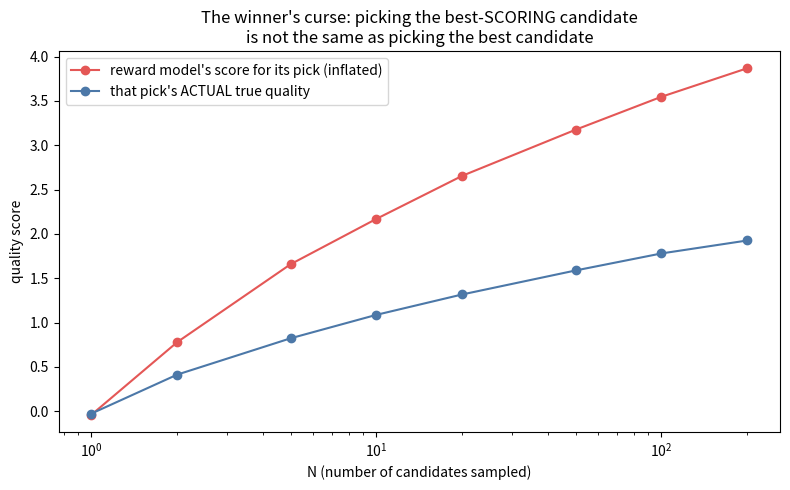
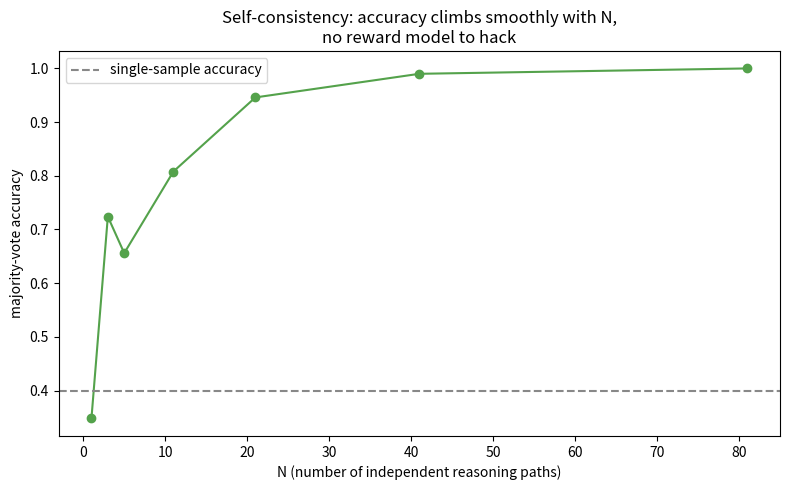
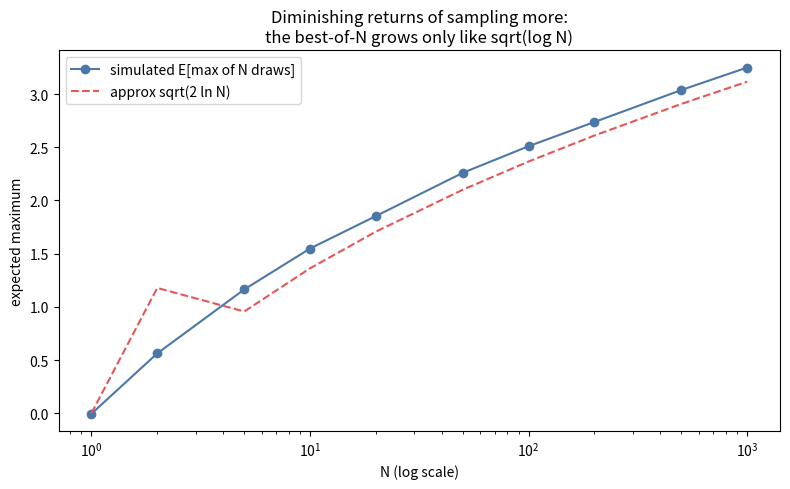

The script that saved these images, in order:
"""
Chapter 27 companion script: Best-of-N, the Winner's Curse, and Self-Consistency

1) Simulate best-of-N selection using a NOISY reward model vs TRUE quality,
   and show the gap between "what the reward model thought" and "how good it
   actually was" -- the winner's curse / reward hacking, growing with N.
2) Simulate self-consistency majority voting on a toy correct-answer problem,
   showing accuracy climbing smoothly with N (no curse).
3) Confirm the order-statistics formula E[max of N draws] ~ sqrt(2 ln N).
"""

import numpy as np
import matplotlib.pyplot as plt

rng = np.random.default_rng(seed=101)

# ---------------------------------------------------------------------------
# 1) Winner's curse in best-of-N reward-model selection
# ---------------------------------------------------------------------------
n_trials = 2000
reward_noise_std = 1.0  # how imperfect the reward model is relative to true quality

Ns = [1, 2, 5, 10, 20, 50, 100, 200]
mean_selected_true_quality = []
mean_selected_predicted_score = []

for N in Ns:
    true_q = rng.normal(0, 1, size=(n_trials, N))          # true quality of each candidate
    reward_score = true_q + rng.normal(0, reward_noise_std, size=(n_trials, N))  # noisy judge

    best_idx = np.argmax(reward_score, axis=1)
    selected_true_q = true_q[np.arange(n_trials), best_idx]
    selected_pred_score = reward_score[np.arange(n_trials), best_idx]

    mean_selected_true_quality.append(selected_true_q.mean())
    mean_selected_predicted_score.append(selected_pred_score.mean())

print("=== Part 1: Winner's curse in best-of-N selection ===")
print(f"{'N':>5} {'reward model THOUGHT it got':>28} {'ACTUAL true quality':>22} {'gap (the curse)':>18}")
for N, pred, true in zip(Ns, mean_selected_predicted_score, mean_selected_true_quality):
    print(f"{N:>5} {pred:>28.3f} {true:>22.3f} {pred-true:>18.3f}")

fig1, ax1 = plt.subplots(figsize=(8, 5))
ax1.plot(Ns, mean_selected_predicted_score, "o-", color="#E45756", label="reward model's score for its pick (inflated)")
ax1.plot(Ns, mean_selected_true_quality, "o-", color="#4C78A8", label="that pick's ACTUAL true quality")
ax1.set_xscale("log")
ax1.set_xlabel("N (number of candidates sampled)")
ax1.set_ylabel("quality score")
ax1.set_title("The winner's curse: picking the best-SCORING candidate\nis not the same as picking the best candidate")
ax1.legend()
plt.tight_layout()

# ---------------------------------------------------------------------------
# 2) Self-consistency majority voting -- no curse
# ---------------------------------------------------------------------------
true_answer_prob = 0.4  # model's per-sample chance of landing on the correct answer
n_wrong_answers = 5     # several plausible wrong answers splitting the remaining probability

def simulate_majority_vote(N, n_trials, rng):
    correct_count = 0
    for _ in range(n_trials):
        samples = rng.choice(
            np.arange(n_wrong_answers + 1),
            size=N,
            p=[true_answer_prob] + [(1 - true_answer_prob) / n_wrong_answers] * n_wrong_answers,
        )
        values, counts = np.unique(samples, return_counts=True)
        majority = values[np.argmax(counts)]
        if majority == 0:  # 0 = correct answer
            correct_count += 1
    return correct_count / n_trials

Ns_vote = [1, 3, 5, 11, 21, 41, 81]
accuracies = [simulate_majority_vote(N, 500, rng) for N in Ns_vote]

print()
print("=== Part 2: Self-consistency majority voting ===")
print(f"Per-sample accuracy: {true_answer_prob}")
for N, acc in zip(Ns_vote, accuracies):
    print(f"N={N:>3}: majority-vote accuracy = {acc:.3f}")

fig2, ax2 = plt.subplots(figsize=(8, 5))
ax2.plot(Ns_vote, accuracies, "o-", color="#54A24B")
ax2.axhline(true_answer_prob, color="#888", linestyle="--", label="single-sample accuracy")
ax2.set_xlabel("N (number of independent reasoning paths)")
ax2.set_ylabel("majority-vote accuracy")
ax2.set_title("Self-consistency: accuracy climbs smoothly with N,\nno reward model to hack")
ax2.legend()
plt.tight_layout()

# ---------------------------------------------------------------------------
# 3) Order statistics: E[max of N standard Normal draws] ~ sqrt(2 ln N)
# ---------------------------------------------------------------------------
Ns_max = [1, 2, 5, 10, 20, 50, 100, 200, 500, 1000]
simulated_max = []
for N in Ns_max:
    draws = rng.normal(0, 1, size=(3000, N))
    simulated_max.append(draws.max(axis=1).mean())

def expected_max_approx(N):
    # Leading-order term sqrt(2 ln N), refined with the standard next-order
    # log-log correction for a closer match at moderate N (the leading term
    # alone is the headline intuition; this refinement is just for a tighter
    # numerical match in the plot below).
    if N <= 1:
        return 0.0
    leading = np.sqrt(2 * np.log(N))
    correction = (np.log(np.log(N)) + np.log(4 * np.pi)) / (2 * leading) if N > np.e else 0.0
    return leading - correction

theoretical = [expected_max_approx(N) for N in Ns_max]

print()
print("=== Part 3: Expected max of N standard Normal draws ===")
for N, sim, theo in zip(Ns_max, simulated_max, theoretical):
    print(f"N={N:>5}: simulated E[max]={sim:.3f}, refined approx={theo:.3f}")

fig3, ax3 = plt.subplots(figsize=(8, 5))
ax3.plot(Ns_max, simulated_max, "o-", color="#4C78A8", label="simulated E[max of N draws]")
ax3.plot(Ns_max, theoretical, "--", color="#E45756", label="approx sqrt(2 ln N)")
ax3.set_xscale("log")
ax3.set_xlabel("N (log scale)")
ax3.set_ylabel("expected maximum")
ax3.set_title("Diminishing returns of sampling more:\nthe best-of-N grows only like sqrt(log N)")
ax3.legend()
plt.tight_layout()
plt.show()
